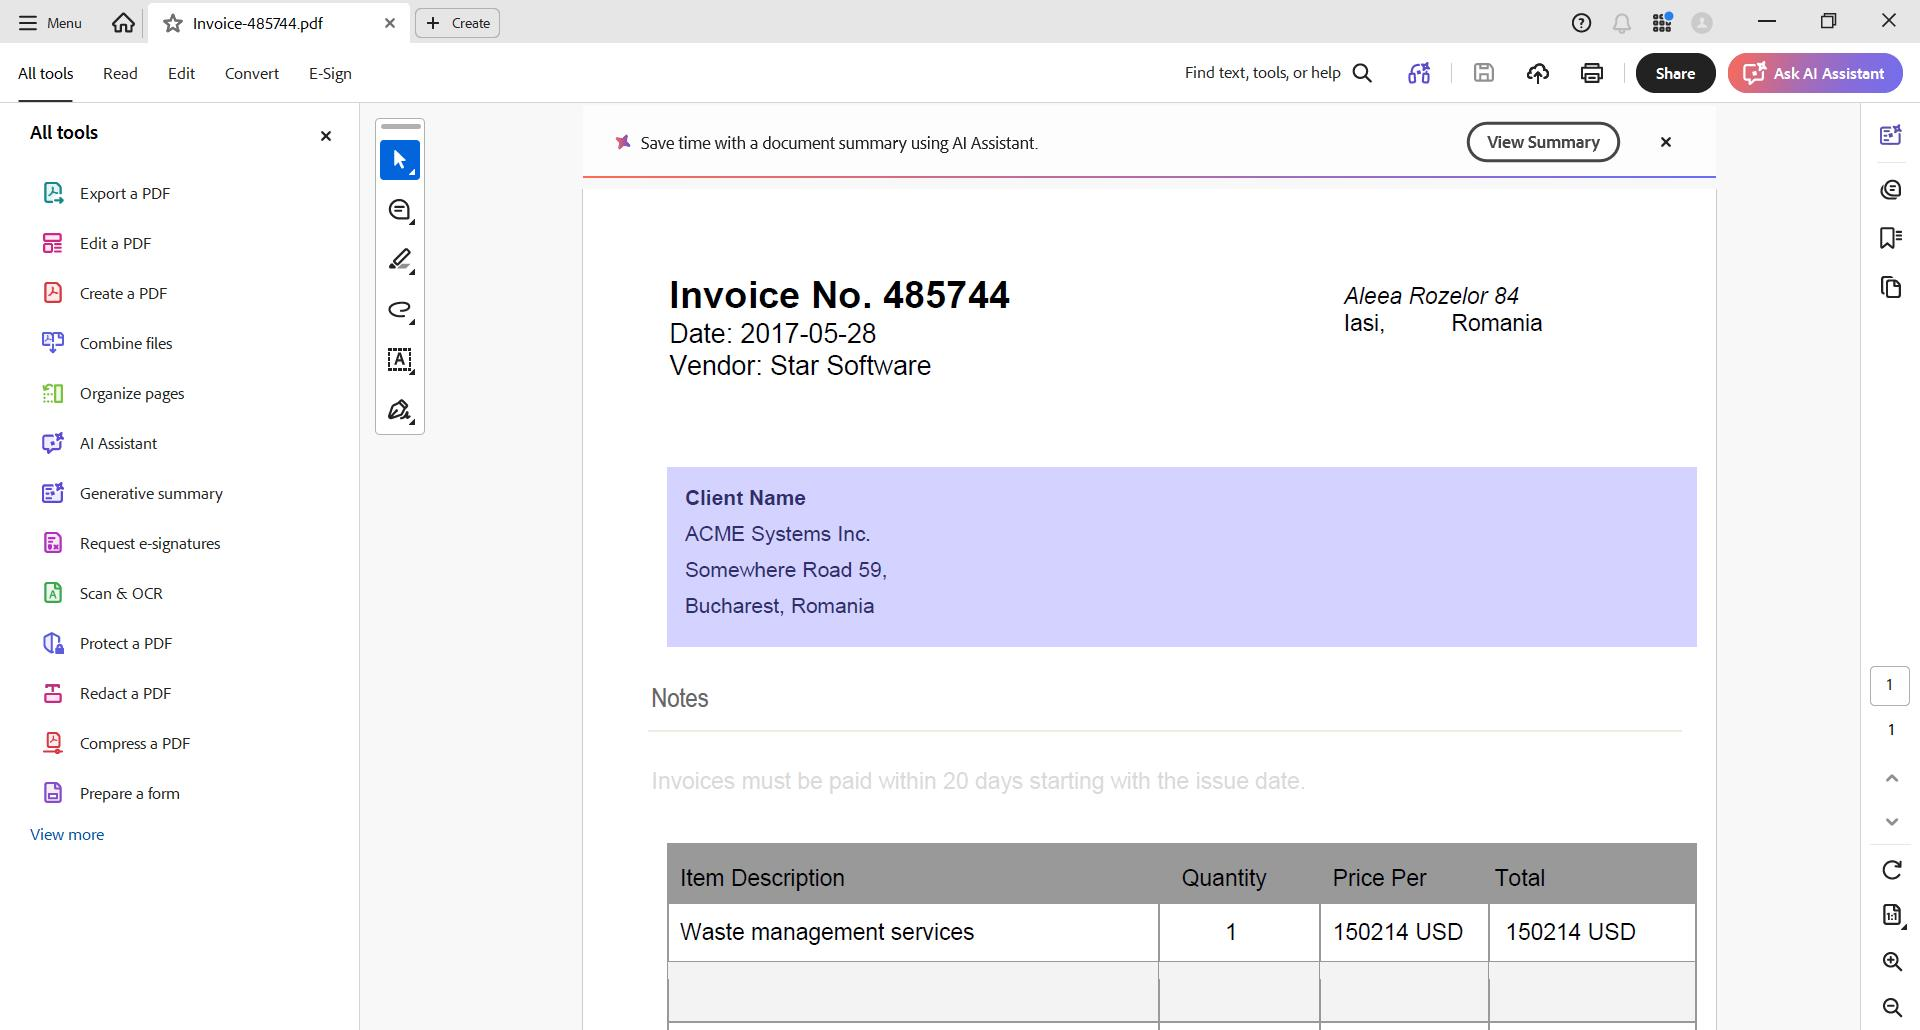
Workflow: Main

Step 1: Invoice-485744.pdf - Adobe Acrobat Reader (64 on the element in window 'Invoice-*.pdf - Adobe Acrobat Reader (64-bit)' (acrobat.exe)

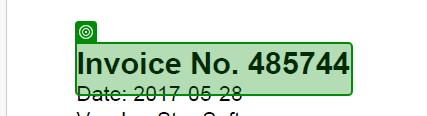
Step 2: get-text from the text 'Invoice No. *' in window 'Invoice-485744.pdf - Adobe Acrobat Reader (64-bit)' (acrobat.exe)

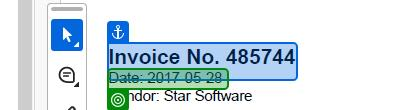
Step 3: get-text from the text 'Date: *' in window 'Invoice-485744.pdf - Adobe Acrobat Reader (64-bit)' (acrobat.exe)
